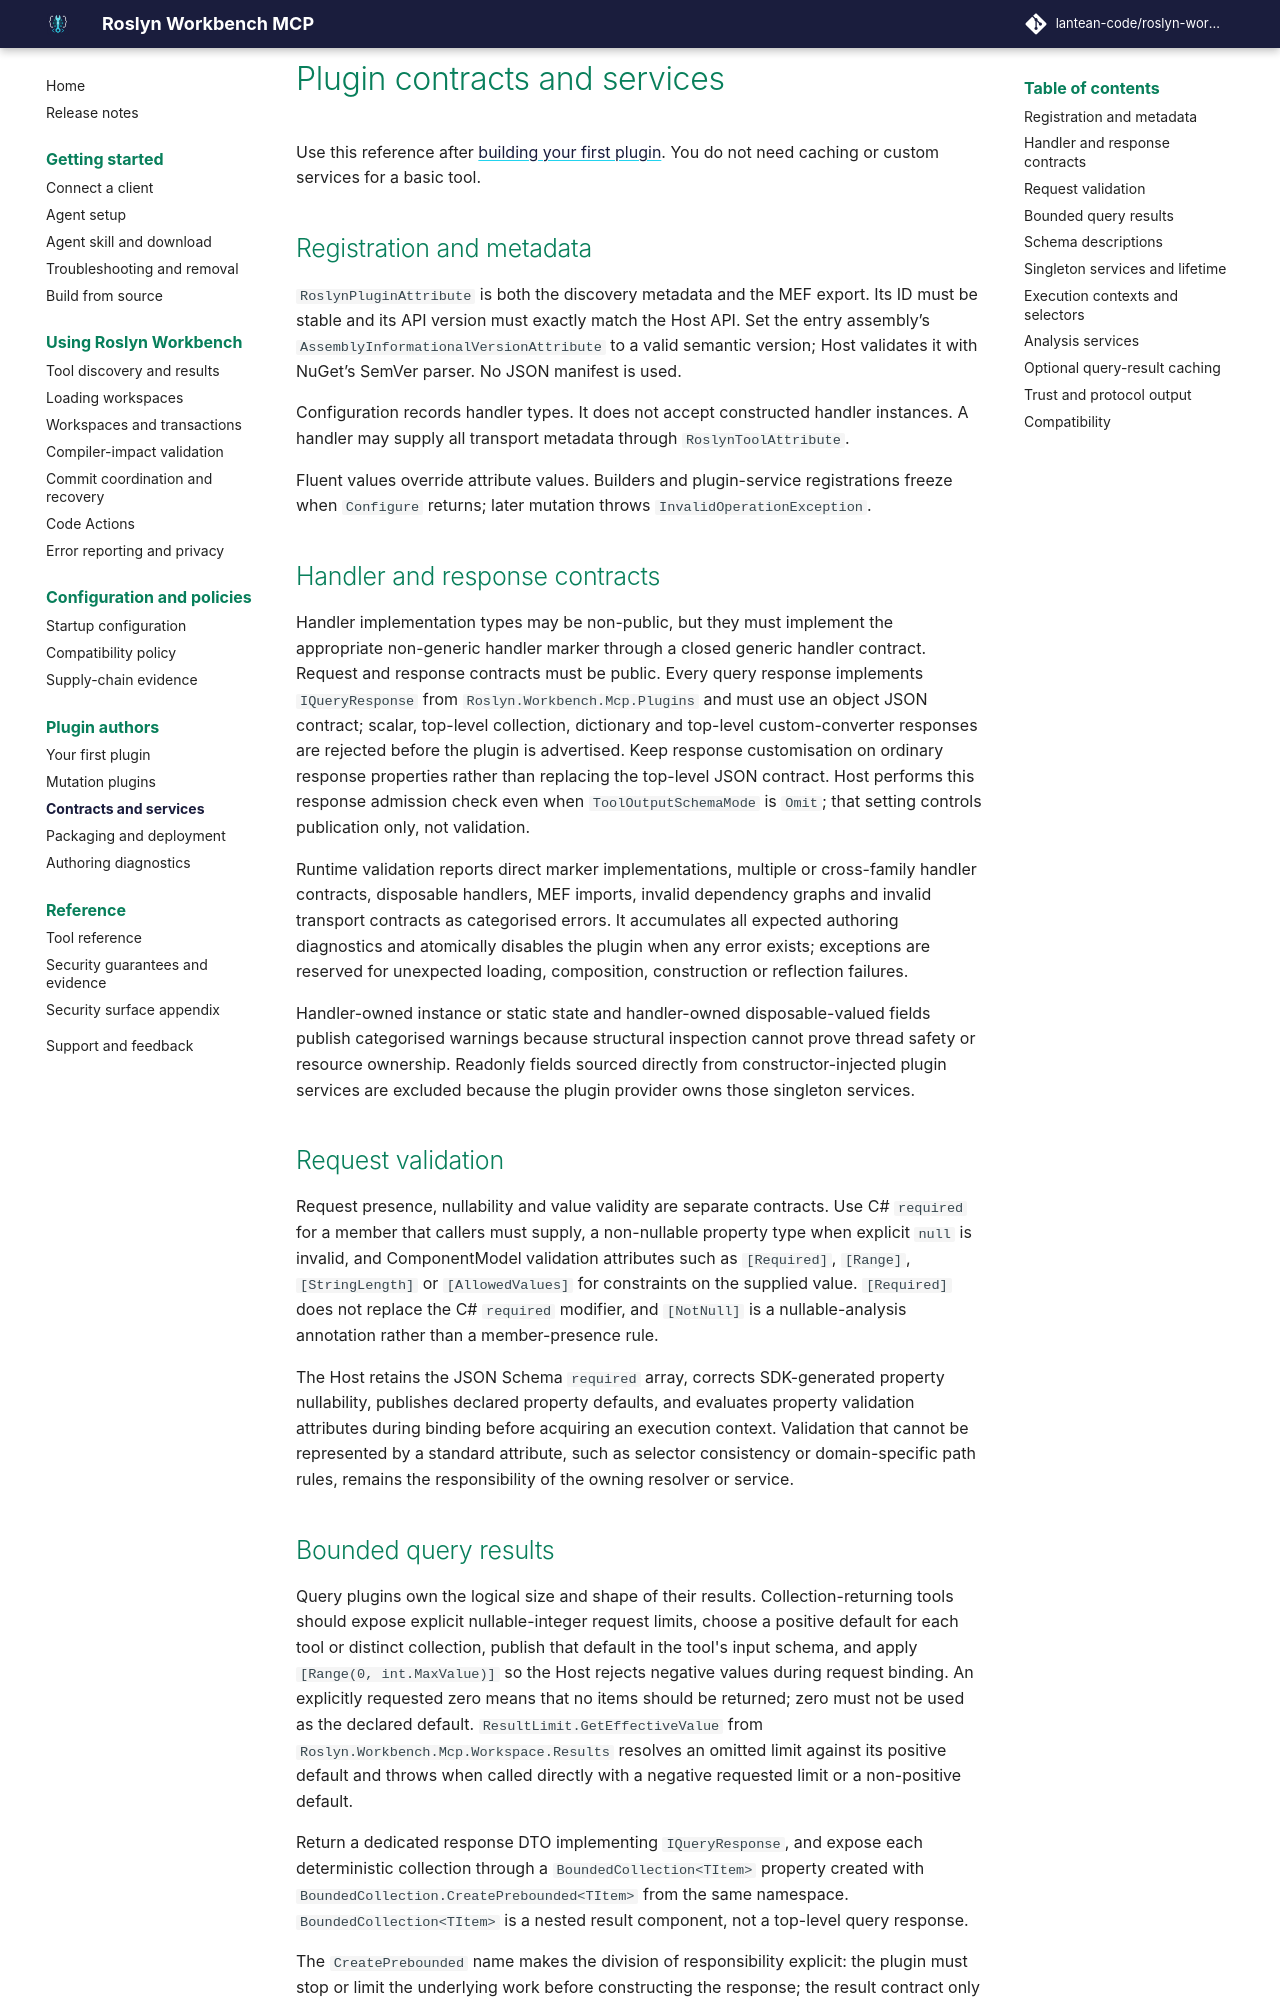

repository: lantean-code/roslyn-workbench-mcp · page: docs/2.0.0/plugins/contracts.html · generator: mkdocs

# Plugin contracts and services

Use this reference after [building your first plugin](../plugin-authoring.md). You do not need caching or custom services for a basic tool.

## Registration and metadata

`RoslynPluginAttribute` is both the discovery metadata and the MEF export. Its ID must be stable and its API version must exactly match the Host API. Set the entry assembly’s `AssemblyInformationalVersionAttribute` to a valid semantic version; Host validates it with NuGet’s SemVer parser. No JSON manifest is used.

Configuration records handler types. It does not accept constructed handler instances. A handler may supply all transport metadata through `RoslynToolAttribute`.

Fluent values override attribute values. Builders and plugin-service registrations freeze when `Configure` returns; later mutation throws `InvalidOperationException`.

## Handler and response contracts

Handler implementation types may be non-public, but they must implement the appropriate non-generic handler marker through a closed generic handler contract. Request and response contracts must be public. Every query response implements `IQueryResponse` from `Roslyn.Workbench.Mcp.Plugins` and must use an object JSON contract; scalar, top-level collection, dictionary and top-level custom-converter responses are rejected before the plugin is advertised. Keep response customisation on ordinary response properties rather than replacing the top-level JSON contract. Host performs this response admission check even when `ToolOutputSchemaMode` is `Omit`; that setting controls publication only, not validation.

Runtime validation reports direct marker implementations, multiple or cross-family handler contracts, disposable handlers, MEF imports, invalid dependency graphs and invalid transport contracts as categorised errors. It accumulates all expected authoring diagnostics and atomically disables the plugin when any error exists; exceptions are reserved for unexpected loading, composition, construction or reflection failures.

Handler-owned instance or static state and handler-owned disposable-valued fields publish categorised warnings because structural inspection cannot prove thread safety or resource ownership. Readonly fields sourced directly from constructor-injected plugin services are excluded because the plugin provider owns those singleton services.

## Request validation

Request presence, nullability and value validity are separate contracts. Use C# `required` for a member that callers must supply, a non-nullable property type when explicit `null` is invalid, and ComponentModel validation attributes such as `[Required]`, `[Range]`, `[StringLength]` or `[AllowedValues]` for constraints on the supplied value. `[Required]` does not replace the C# `required` modifier, and `[NotNull]` is a nullable-analysis annotation rather than a member-presence rule.

The Host retains the JSON Schema `required` array, corrects SDK-generated property nullability, publishes declared property defaults, and evaluates property validation attributes during binding before acquiring an execution context. Validation that cannot be represented by a standard attribute, such as selector consistency or domain-specific path rules, remains the responsibility of the owning resolver or service.
